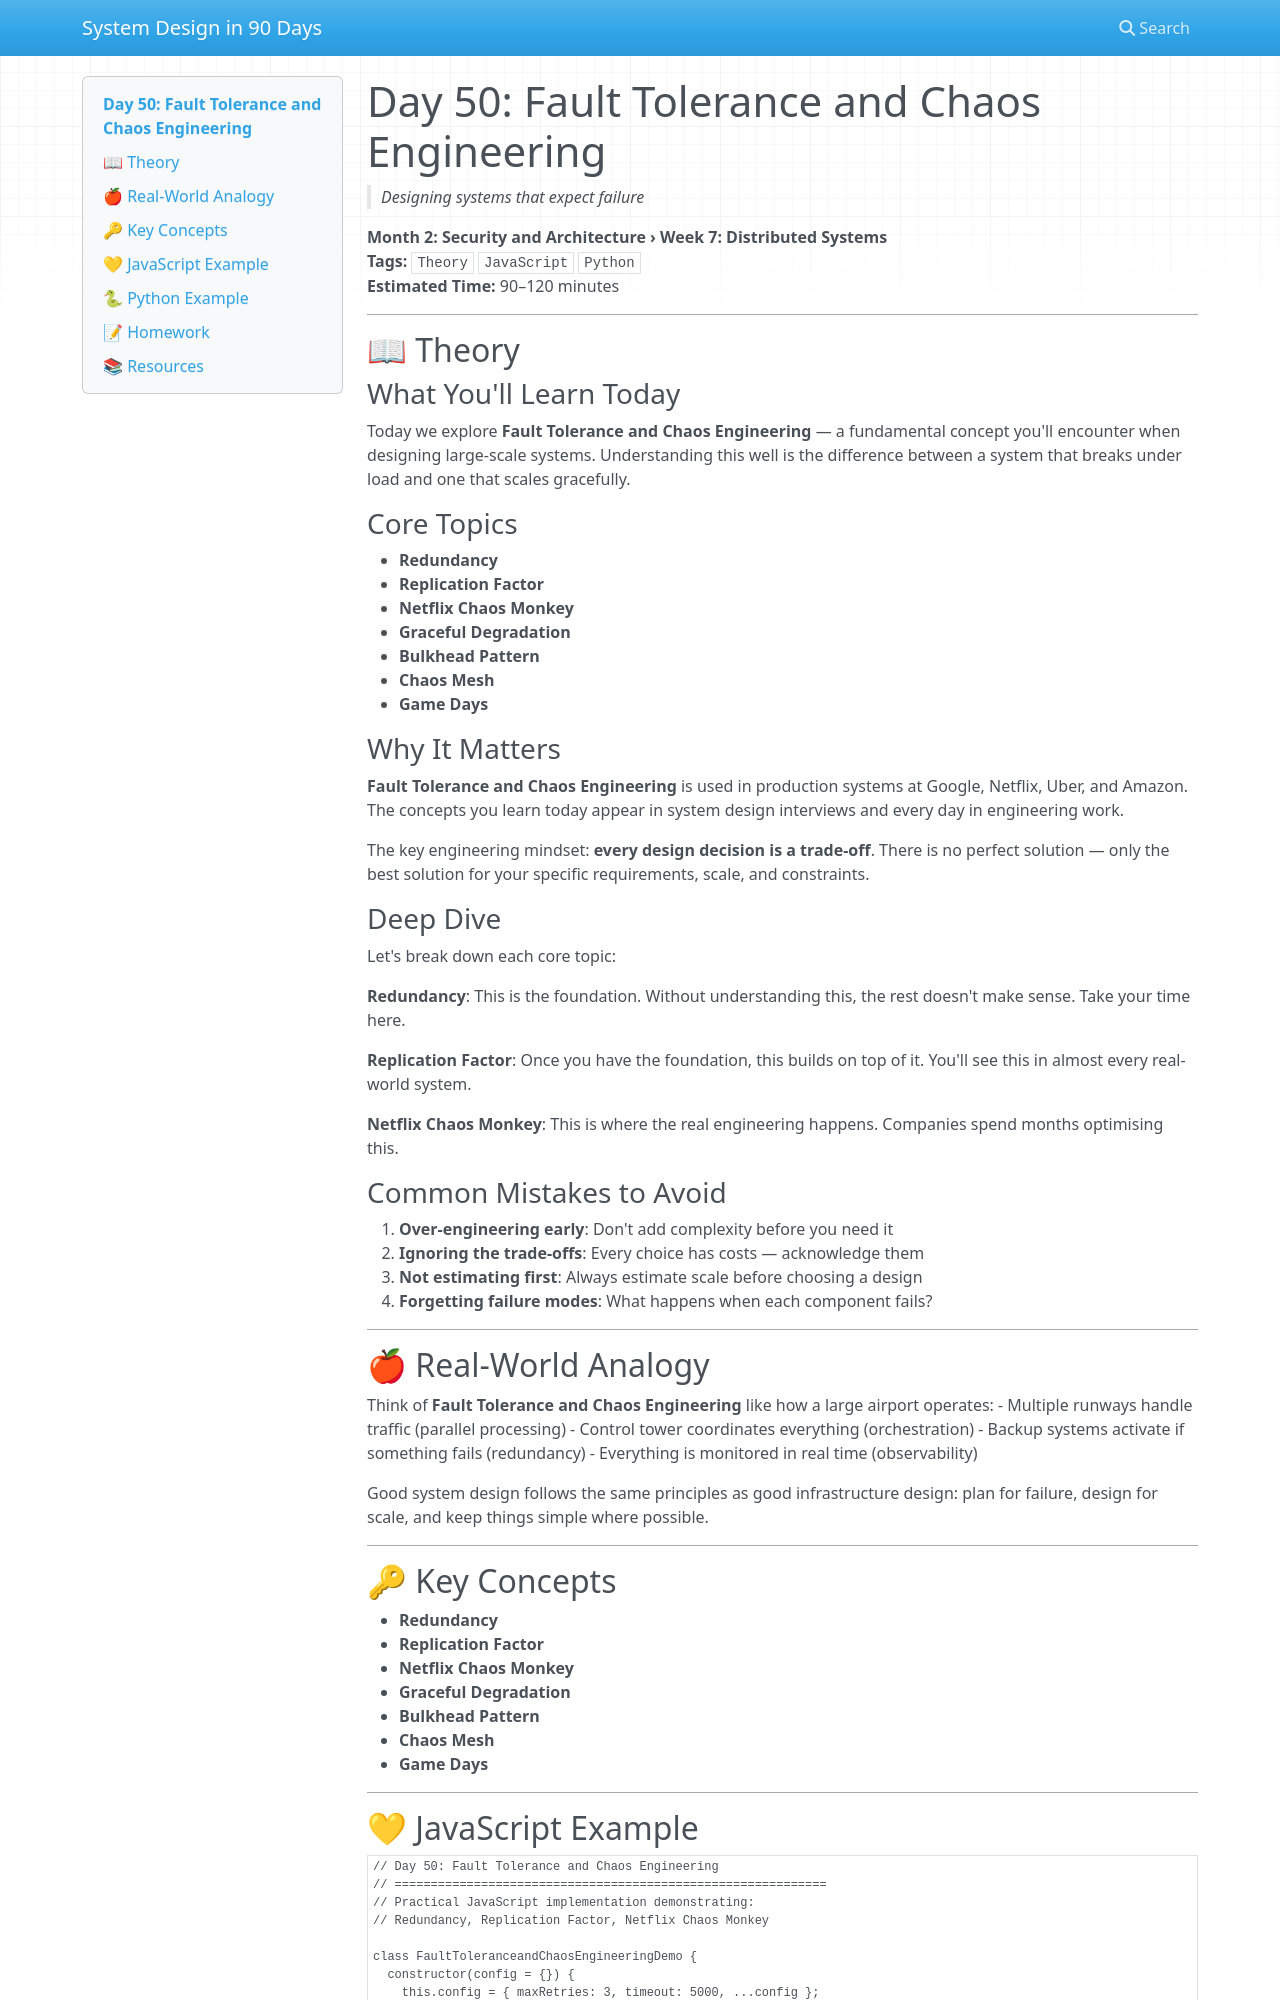

repository: vishnuharish/system_design_101 · page: day_50/index.html · generator: mkdocs

# Day 50: Fault Tolerance and Chaos Engineering
> *Designing systems that expect failure*

**Month 2: Security and Architecture › Week 7: Distributed Systems**  
**Tags:** `Theory` `JavaScript` `Python`  
**Estimated Time:** 90–120 minutes

---

## 📖 Theory

### What You'll Learn Today

Today we explore **Fault Tolerance and Chaos Engineering** — a fundamental concept you'll encounter when designing large-scale systems. Understanding this well is the difference between a system that breaks under load and one that scales gracefully.

### Core Topics

- **Redundancy**
- **Replication Factor**
- **Netflix Chaos Monkey**
- **Graceful Degradation**
- **Bulkhead Pattern**
- **Chaos Mesh**
- **Game Days**

### Why It Matters

**Fault Tolerance and Chaos Engineering** is used in production systems at Google, Netflix, Uber, and Amazon. The concepts you learn today appear in system design interviews and every day in engineering work.

The key engineering mindset: **every design decision is a trade-off**. There is no perfect solution — only the best solution for your specific requirements, scale, and constraints.

### Deep Dive

Let's break down each core topic:

**Redundancy**: This is the foundation. Without understanding this, the rest doesn't make sense. Take your time here.

**Replication Factor**: Once you have the foundation, this builds on top of it. You'll see this in almost every real-world system.

**Netflix Chaos Monkey**: This is where the real engineering happens. Companies spend months optimising this.

### Common Mistakes to Avoid

1. **Over-engineering early**: Don't add complexity before you need it
2. **Ignoring the trade-offs**: Every choice has costs — acknowledge them
3. **Not estimating first**: Always estimate scale before choosing a design
4. **Forgetting failure modes**: What happens when each component fails?

---

## 🍎 Real-World Analogy

Think of **Fault Tolerance and Chaos Engineering** like how a large airport operates:
- Multiple runways handle traffic (parallel processing)
- Control tower coordinates everything (orchestration)
- Backup systems activate if something fails (redundancy)
- Everything is monitored in real time (observability)

Good system design follows the same principles as good infrastructure design: plan for failure, design for scale, and keep things simple where possible.

---

## 🔑 Key Concepts

- **Redundancy**
- **Replication Factor**
- **Netflix Chaos Monkey**
- **Graceful Degradation**
- **Bulkhead Pattern**
- **Chaos Mesh**
- **Game Days**

---
